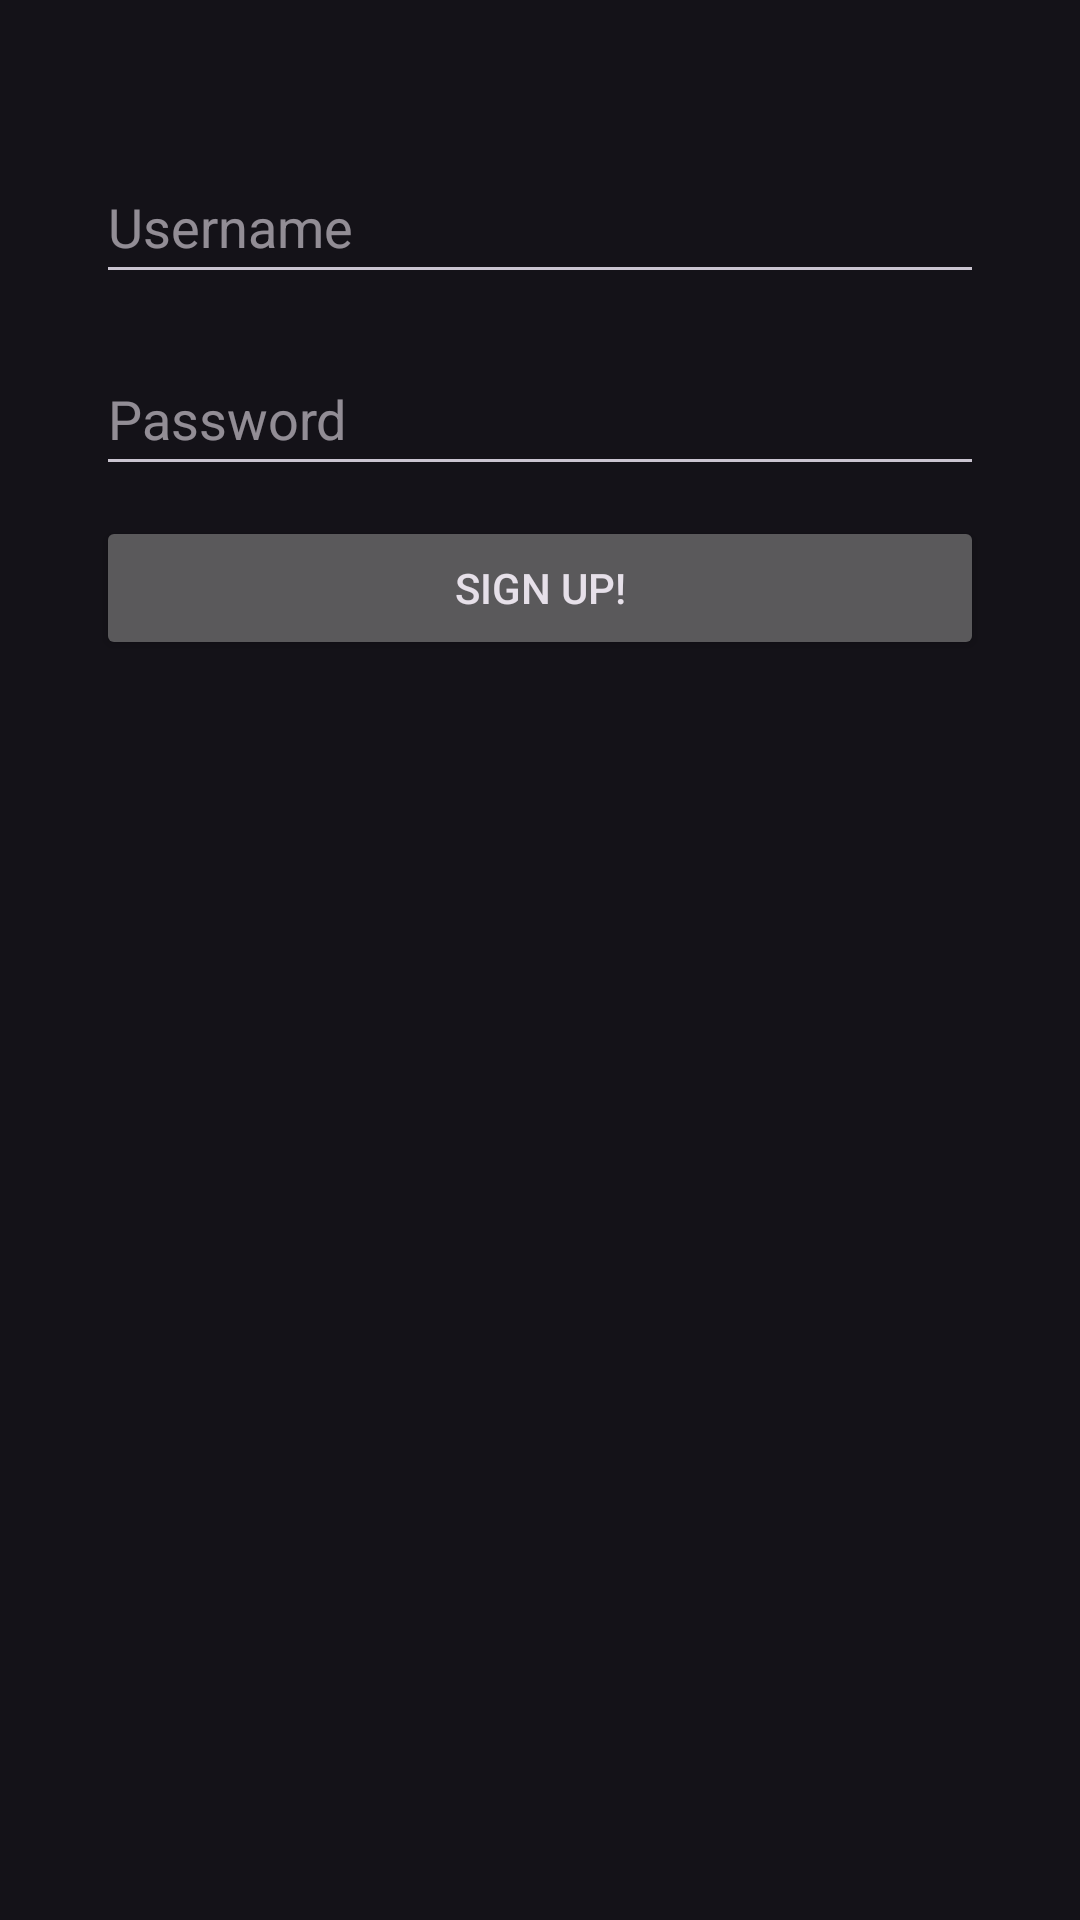

Write the Android layout XML for this screen, with the resource values it uses.
<!-- AndroidManifest.xml: application theme Theme.YesChef -->
<!-- res/layout/fragment_signup.xml -->
<?xml version="1.0" encoding="utf-8"?>
<androidx.constraintlayout.widget.ConstraintLayout xmlns:android="http://schemas.android.com/apk/res/android"
    xmlns:tools="http://schemas.android.com/tools"
    android:layout_width="match_parent"
    android:layout_height="match_parent"
    xmlns:app="http://schemas.android.com/apk/res-auto"
    tools:context=".SignupFragment">

    <EditText
        android:id="@+id/textUsernameSignup"
        android:layout_width="0dp"
        android:layout_height="48dp"
        android:layout_marginStart="32dp"
        android:layout_marginTop="50dp"
        android:layout_marginEnd="32dp"
        android:hint="Username"
        app:layout_constraintEnd_toEndOf="parent"
        app:layout_constraintStart_toStartOf="parent"
        app:layout_constraintTop_toTopOf="parent" />

    <EditText
        android:id="@+id/textPasswordSignup"
        android:layout_width="0dp"
        android:layout_height="48dp"
        android:layout_marginStart="32dp"
        android:layout_marginTop="16dp"
        android:layout_marginEnd="32dp"
        android:hint="Password"
        android:inputType="textPassword"
        app:layout_constraintEnd_toEndOf="parent"
        app:layout_constraintStart_toStartOf="parent"
        app:layout_constraintTop_toBottomOf="@id/textUsernameSignup" />

    

    
    <Button
        android:id="@+id/buttonSignup2"
        android:layout_width="0dp"
        android:layout_height="wrap_content"
        android:layout_marginStart="32dp"
        android:layout_marginTop="10dp"
        android:layout_marginEnd="32dp"
        android:text="Sign Up!"
        app:layout_constraintEnd_toEndOf="parent"
        app:layout_constraintStart_toStartOf="parent"
        app:layout_constraintTop_toBottomOf="@+id/textPasswordSignup" />

    <TextView
        android:id="@+id/textSignupSuccess"
        android:layout_width="wrap_content"
        android:layout_height="wrap_content"
        android:layout_marginStart="100dp"
        android:layout_marginTop="24dp"
        android:text="Successfully signed up!"
        android:textSize="20sp"
        android:textStyle="italic"
        android:visibility="invisible"
        app:layout_constraintStart_toStartOf="parent"
        app:layout_constraintTop_toBottomOf="@+id/buttonSignup2" />

</androidx.constraintlayout.widget.ConstraintLayout>
<!-- resources referenced by this layout -->
<resources>
  <style name="Theme.YesChef" parent="Base.Theme.YesChef" />
  <style name="Base.Theme.YesChef" parent="Theme.Material3.Dark.NoActionBar">
          
          
      </style>
</resources>
